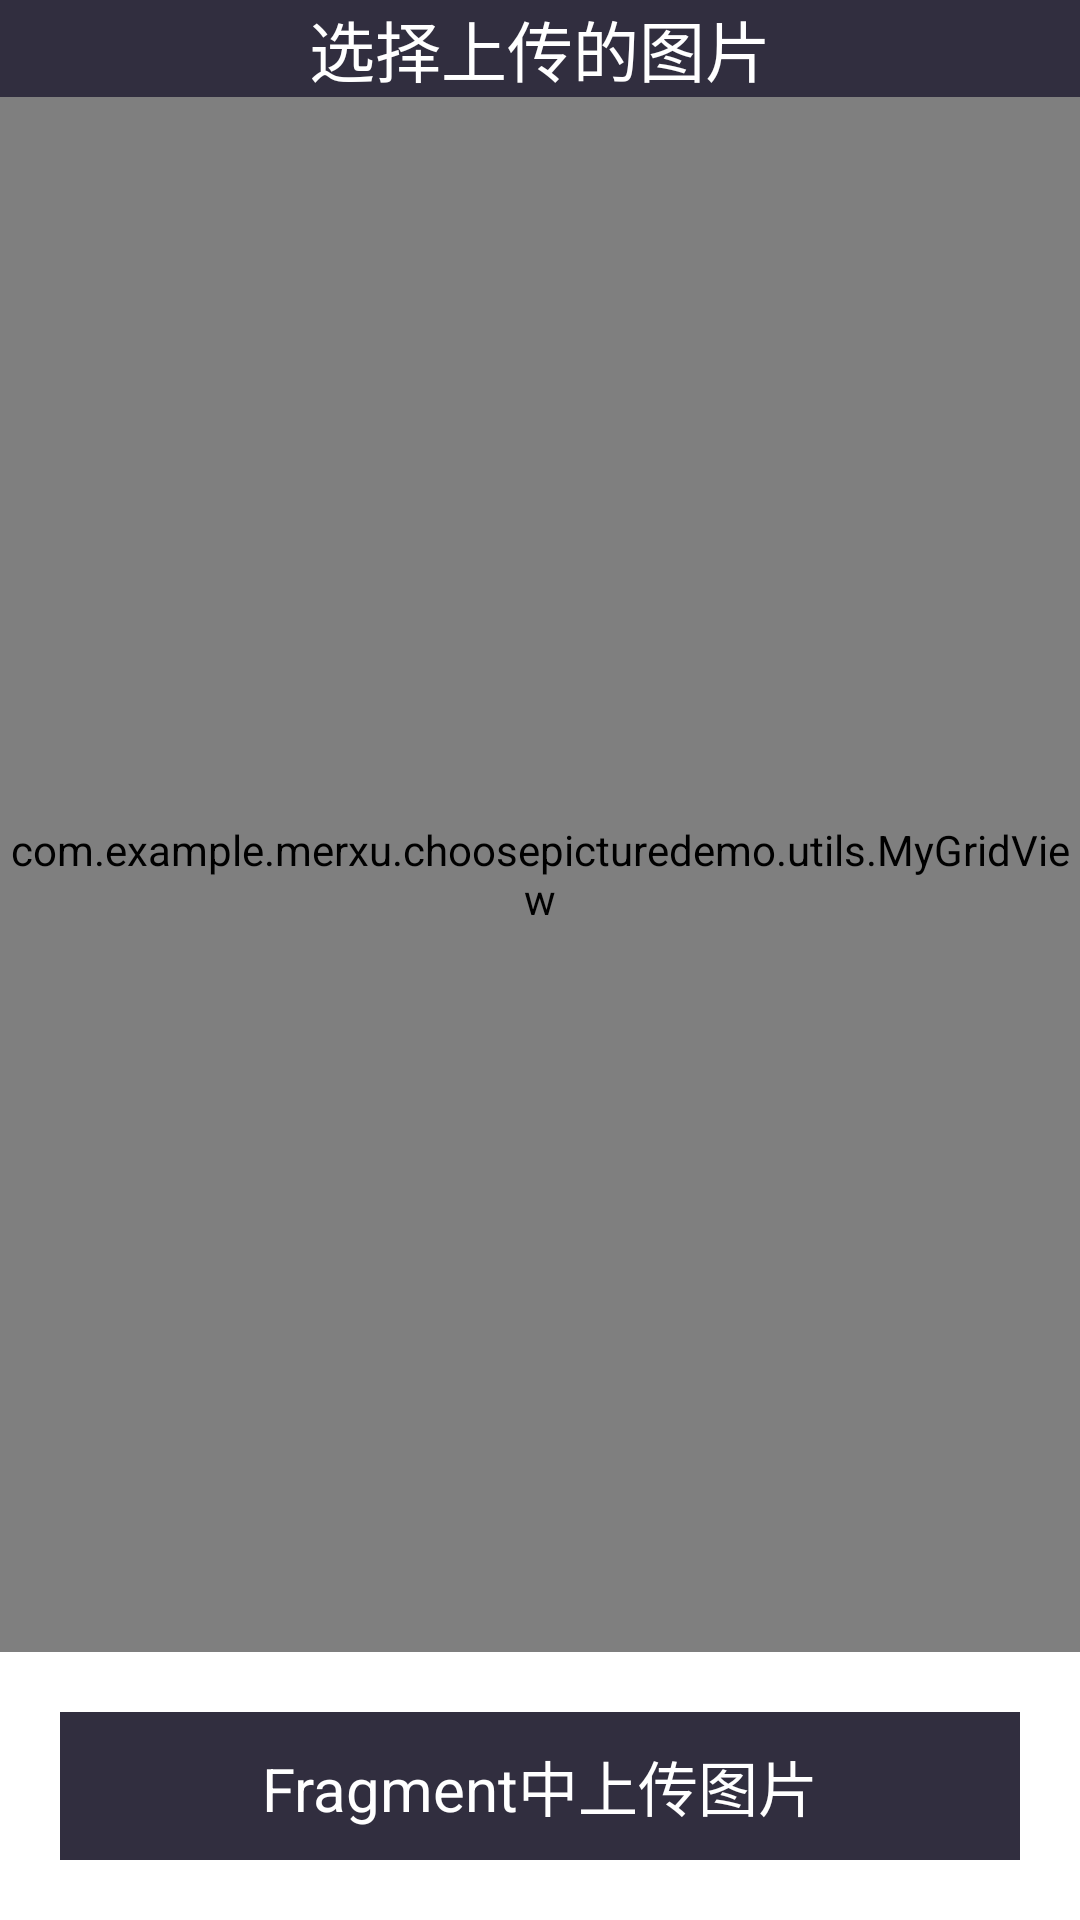

Here is an Android app screen rendered from its layout file. Give the layout XML and the strings, colors and styles it references.
<!-- AndroidManifest.xml: application theme AppTheme -->
<!-- res/layout/activity_choose.xml -->
<?xml version="1.0" encoding="utf-8"?>
<RelativeLayout xmlns:android="http://schemas.android.com/apk/res/android"
    android:id="@+id/choose_layout"
    android:layout_width="match_parent"
    android:layout_height="match_parent"
    android:background="@android:color/white"
   >
   <TextView
       android:id="@+id/tv_title"
       android:layout_width="match_parent"
       android:layout_height="wrap_content"
       android:layout_alignParentTop="true"
       android:gravity="center"
       android:text="选择上传的图片"
       android:textSize="22sp"
       android:textColor="@android:color/white"
       android:background="#312E3F" />
   
    <Button
        android:id="@+id/btn_change_fragment" 
        android:layout_width="match_parent"
        android:layout_height="wrap_content"
        android:paddingTop="10dp"
        android:paddingBottom="10dp"
        android:layout_margin="20dp"
        android:layout_alignParentBottom="true"
        android:text="Fragment中上传图片"
        android:textSize="20sp"
        android:textColor="@android:color/white"
        android:background="#312E3F"/>

    <com.example.merxu.choosepicturedemo.utils.MyGridView
        android:id="@+id/grid_upload_pictures" 
        android:layout_width="match_parent"
        android:layout_height="fill_parent"
        android:layout_above="@+id/btn_change_fragment"
        android:layout_below="@+id/tv_title"
        android:horizontalSpacing="5dp"
        android:verticalSpacing="5dp"
        android:numColumns="3"
        android:stretchMode="columnWidth"/>

</RelativeLayout>
<!-- resources referenced by this layout -->
<resources>
  <style name="AppTheme" parent="AppBaseTheme">
          
      </style>
  <style name="AppBaseTheme" parent="android:Theme.Holo.Light.NoActionBar">
          
      </style>
</resources>
